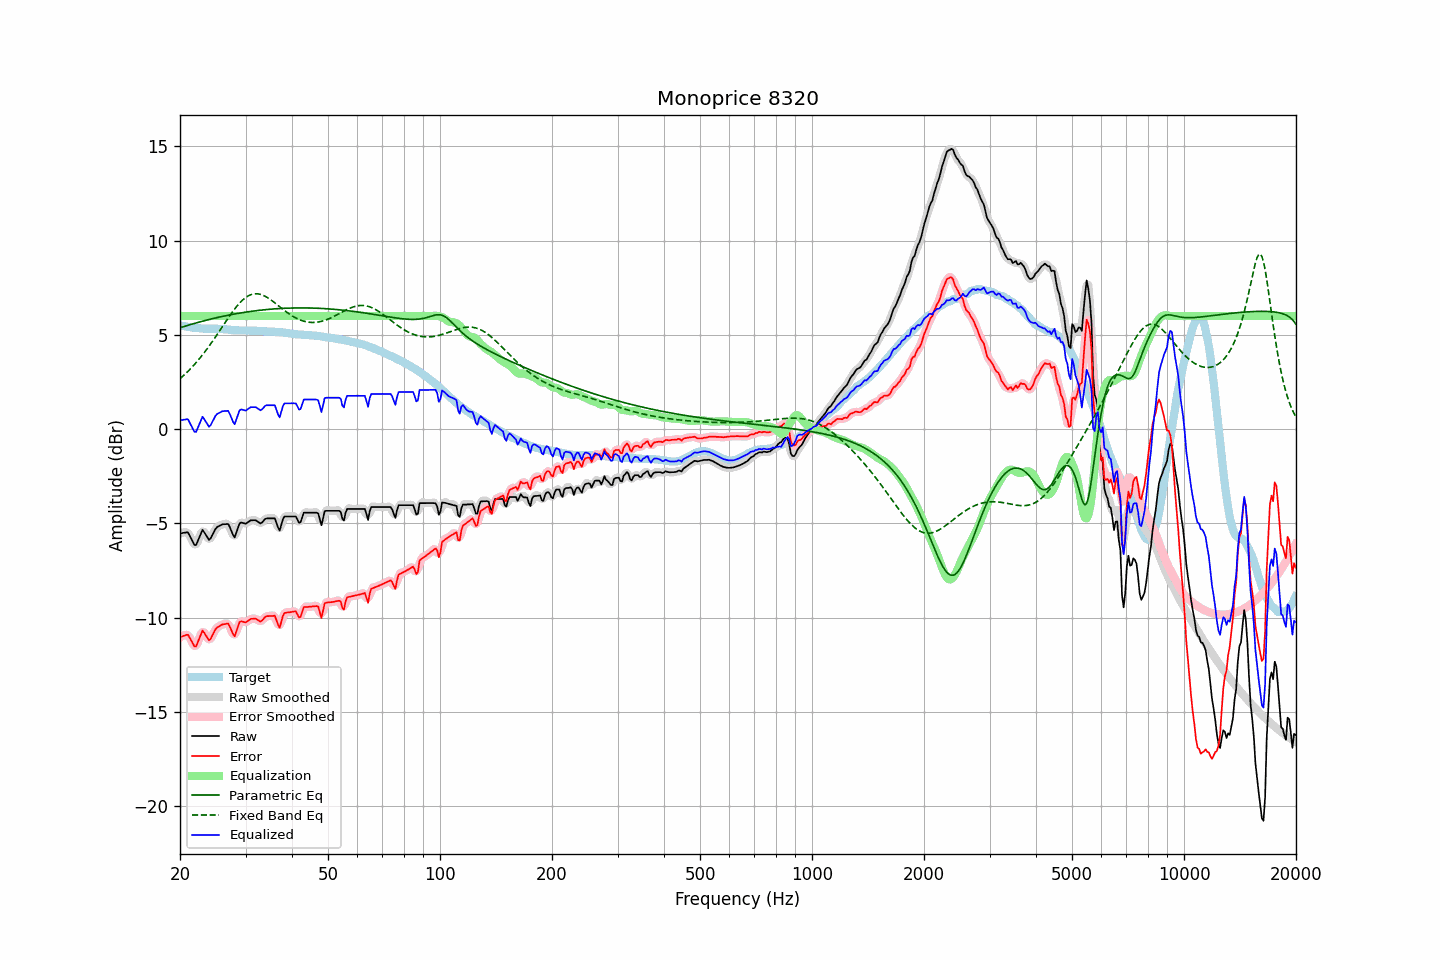

Data behind this chart, as committed beside it:
frequency, raw, error, smoothed, error_smoothed, equalization, parametric_eq, fixed_band_eq, equalized_raw, equalized_smoothed, target
20.00, -5.53, -11.03, -5.55, -11.05, 6.00, 5.38, 2.67, 0.47, 0.45, 5.50
20.20, -5.52, -11.01, -5.50, -10.99, 6.00, 5.41, 2.75, 0.48, 0.50, 5.49
20.40, -5.50, -10.97, -5.48, -10.94, 6.00, 5.43, 2.82, 0.50, 0.52, 5.47
20.61, -5.49, -10.95, -5.47, -10.92, 6.00, 5.46, 2.90, 0.51, 0.53, 5.46
20.81, -5.47, -10.91, -5.47, -10.91, 6.00, 5.48, 2.99, 0.53, 0.53, 5.44
21.02, -5.48, -10.91, -5.52, -10.95, 6.00, 5.51, 3.07, 0.52, 0.48, 5.42
21.23, -5.64, -11.05, -5.63, -11.05, 6.00, 5.54, 3.16, 0.36, 0.37, 5.41
21.44, -5.81, -11.22, -5.81, -11.21, 6.00, 5.56, 3.25, 0.19, 0.19, 5.40
21.66, -5.98, -11.36, -6.00, -11.39, 6.00, 5.59, 3.34, 0.02, -0.00, 5.38
21.87, -6.14, -11.52, -6.11, -11.49, 6.00, 5.61, 3.43, -0.14, -0.11, 5.38
22.09, -6.15, -11.52, -6.10, -11.47, 6.00, 5.63, 3.53, -0.15, -0.10, 5.37
22.31, -5.95, -11.31, -5.97, -11.34, 6.00, 5.66, 3.63, 0.05, 0.03, 5.36
22.54, -5.75, -11.11, -5.74, -11.09, 6.00, 5.68, 3.73, 0.25, 0.26, 5.35
22.76, -5.54, -10.88, -5.53, -10.87, 6.00, 5.70, 3.83, 0.46, 0.47, 5.34
22.99, -5.34, -10.68, -5.43, -10.77, 6.00, 5.73, 3.94, 0.66, 0.57, 5.34
23.22, -5.46, -10.79, -5.45, -10.78, 6.00, 5.75, 4.05, 0.54, 0.55, 5.33
23.45, -5.59, -10.92, -5.58, -10.91, 6.00, 5.77, 4.16, 0.41, 0.42, 5.33
23.69, -5.73, -11.06, -5.75, -11.08, 6.00, 5.79, 4.28, 0.27, 0.25, 5.33
23.92, -5.87, -11.20, -5.81, -11.14, 6.00, 5.81, 4.40, 0.13, 0.19, 5.33
24.16, -5.80, -11.13, -5.78, -11.11, 6.00, 5.84, 4.51, 0.20, 0.22, 5.33
24.40, -5.63, -10.95, -5.65, -10.98, 6.00, 5.86, 4.64, 0.37, 0.35, 5.33
24.65, -5.47, -10.80, -5.47, -10.79, 6.00, 5.88, 4.76, 0.53, 0.53, 5.33
24.89, -5.30, -10.62, -5.32, -10.64, 6.00, 5.90, 4.88, 0.70, 0.68, 5.33
25.14, -5.20, -10.52, -5.21, -10.54, 6.00, 5.92, 5.01, 0.80, 0.79, 5.32
25.39, -5.15, -10.47, -5.14, -10.46, 6.00, 5.94, 5.14, 0.85, 0.86, 5.32
25.65, -5.11, -10.42, -5.10, -10.41, 6.00, 5.95, 5.26, 0.89, 0.90, 5.31
25.91, -5.06, -10.37, -5.07, -10.38, 6.00, 5.97, 5.39, 0.94, 0.93, 5.31
26.16, -5.04, -10.34, -5.05, -10.35, 6.00, 5.99, 5.52, 0.96, 0.95, 5.30
26.43, -5.04, -10.34, -5.02, -10.31, 6.00, 6.01, 5.65, 0.96, 0.98, 5.30
26.69, -5.03, -10.32, -5.02, -10.31, 6.00, 6.03, 5.77, 0.97, 0.98, 5.29
26.96, -5.03, -10.31, -5.08, -10.36, 6.00, 6.04, 5.90, 0.97, 0.92, 5.28
27.23, -5.20, -10.48, -5.21, -10.48, 6.00, 6.06, 6.02, 0.80, 0.79, 5.28
27.50, -5.41, -10.68, -5.43, -10.69, 6.00, 6.08, 6.14, 0.59, 0.57, 5.27
27.77, -5.61, -10.87, -5.60, -10.86, 6.00, 6.09, 6.26, 0.39, 0.40, 5.25
28.05, -5.74, -10.98, -5.64, -10.88, 6.00, 6.11, 6.37, 0.26, 0.36, 5.24
28.33, -5.49, -10.73, -5.50, -10.74, 6.00, 6.12, 6.48, 0.51, 0.50, 5.24
28.62, -5.25, -10.50, -5.27, -10.51, 6.00, 6.14, 6.58, 0.75, 0.73, 5.24
28.90, -5.01, -10.24, -5.06, -10.29, 6.00, 6.15, 6.68, 0.99, 0.94, 5.23
29.19, -4.95, -10.19, -4.97, -10.20, 6.00, 6.17, 6.77, 1.05, 1.03, 5.24
29.48, -4.97, -10.21, -4.96, -10.19, 6.00, 6.18, 6.85, 1.03, 1.04, 5.24
29.78, -5.00, -10.24, -4.99, -10.23, 6.00, 6.20, 6.93, 1.00, 1.01, 5.24
30.08, -5.01, -10.24, -4.99, -10.22, 6.00, 6.21, 6.99, 0.99, 1.01, 5.23
30.38, -4.95, -10.18, -4.95, -10.18, 6.00, 6.22, 7.05, 1.05, 1.05, 5.23
30.68, -4.89, -10.12, -4.89, -10.12, 6.00, 6.23, 7.09, 1.11, 1.11, 5.23
30.99, -4.83, -10.06, -4.85, -10.08, 6.00, 6.25, 7.13, 1.17, 1.15, 5.23
31.30, -4.83, -10.06, -4.82, -10.05, 6.00, 6.26, 7.16, 1.17, 1.18, 5.23
31.61, -4.83, -10.06, -4.82, -10.05, 6.00, 6.27, 7.17, 1.17, 1.18, 5.22
31.93, -4.83, -10.05, -4.84, -10.06, 6.00, 6.28, 7.18, 1.17, 1.16, 5.22
32.24, -4.88, -10.09, -4.89, -10.11, 6.00, 6.29, 7.18, 1.12, 1.11, 5.21
32.57, -4.94, -10.15, -4.94, -10.15, 6.00, 6.30, 7.17, 1.06, 1.06, 5.21
32.89, -5.00, -10.21, -4.97, -10.18, 6.00, 6.31, 7.15, 1.00, 1.03, 5.21
33.22, -4.95, -10.15, -4.94, -10.14, 6.00, 6.32, 7.12, 1.05, 1.06, 5.20
33.55, -4.86, -10.06, -4.86, -10.06, 6.00, 6.33, 7.09, 1.14, 1.14, 5.20
33.89, -4.76, -9.95, -4.78, -9.97, 6.00, 6.34, 7.05, 1.24, 1.22, 5.19
34.23, -4.73, -9.92, -4.74, -9.92, 6.00, 6.35, 7.00, 1.27, 1.26, 5.19
34.57, -4.73, -9.91, -4.72, -9.90, 6.00, 6.35, 6.95, 1.27, 1.28, 5.18
34.92, -4.73, -9.91, -4.73, -9.91, 6.00, 6.36, 6.89, 1.27, 1.27, 5.18
35.27, -4.73, -9.91, -4.71, -9.88, 6.00, 6.37, 6.83, 1.27, 1.29, 5.18
35.62, -4.73, -9.90, -4.72, -9.89, 6.00, 6.37, 6.76, 1.27, 1.28, 5.17
35.97, -4.73, -9.89, -4.81, -9.97, 6.00, 6.38, 6.70, 1.27, 1.19, 5.16
... 635 more rows
